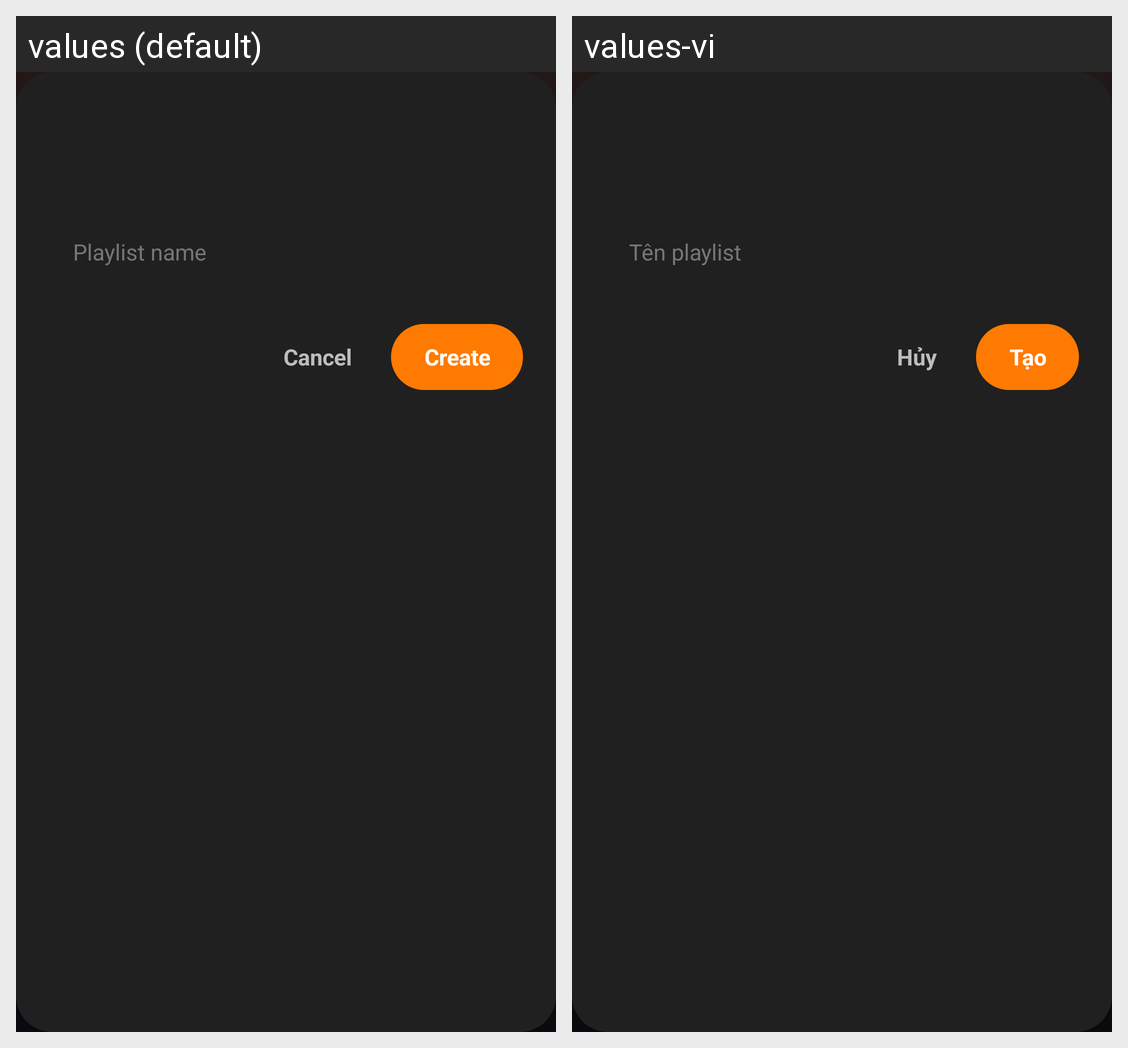

This grid shows one Android layout under two languages. Give, for every string resource on the screen, its name, the default text and each shown locale's text.
Android screen res/layout/dialog_input_action.xml rendered under 2 locales, left to right: values (default), values-vi. Device: Nexus 5 (rendered at 1080×1920; each locale shown at half size, 540×960, under a caption strip naming it); theme Theme.Music_app.
Strings drawn on this screen, with the default value and each locale's value (text and hints the layout hard-codes, and strings that could not be matched under every locale, appear in the picture but are not listed):

playlist_name_hint
  values: Playlist name
  values-vi: Tên playlist

cancel
  values: Cancel
  values-vi: Hủy

create
  values: Create
  values-vi: Tạo
